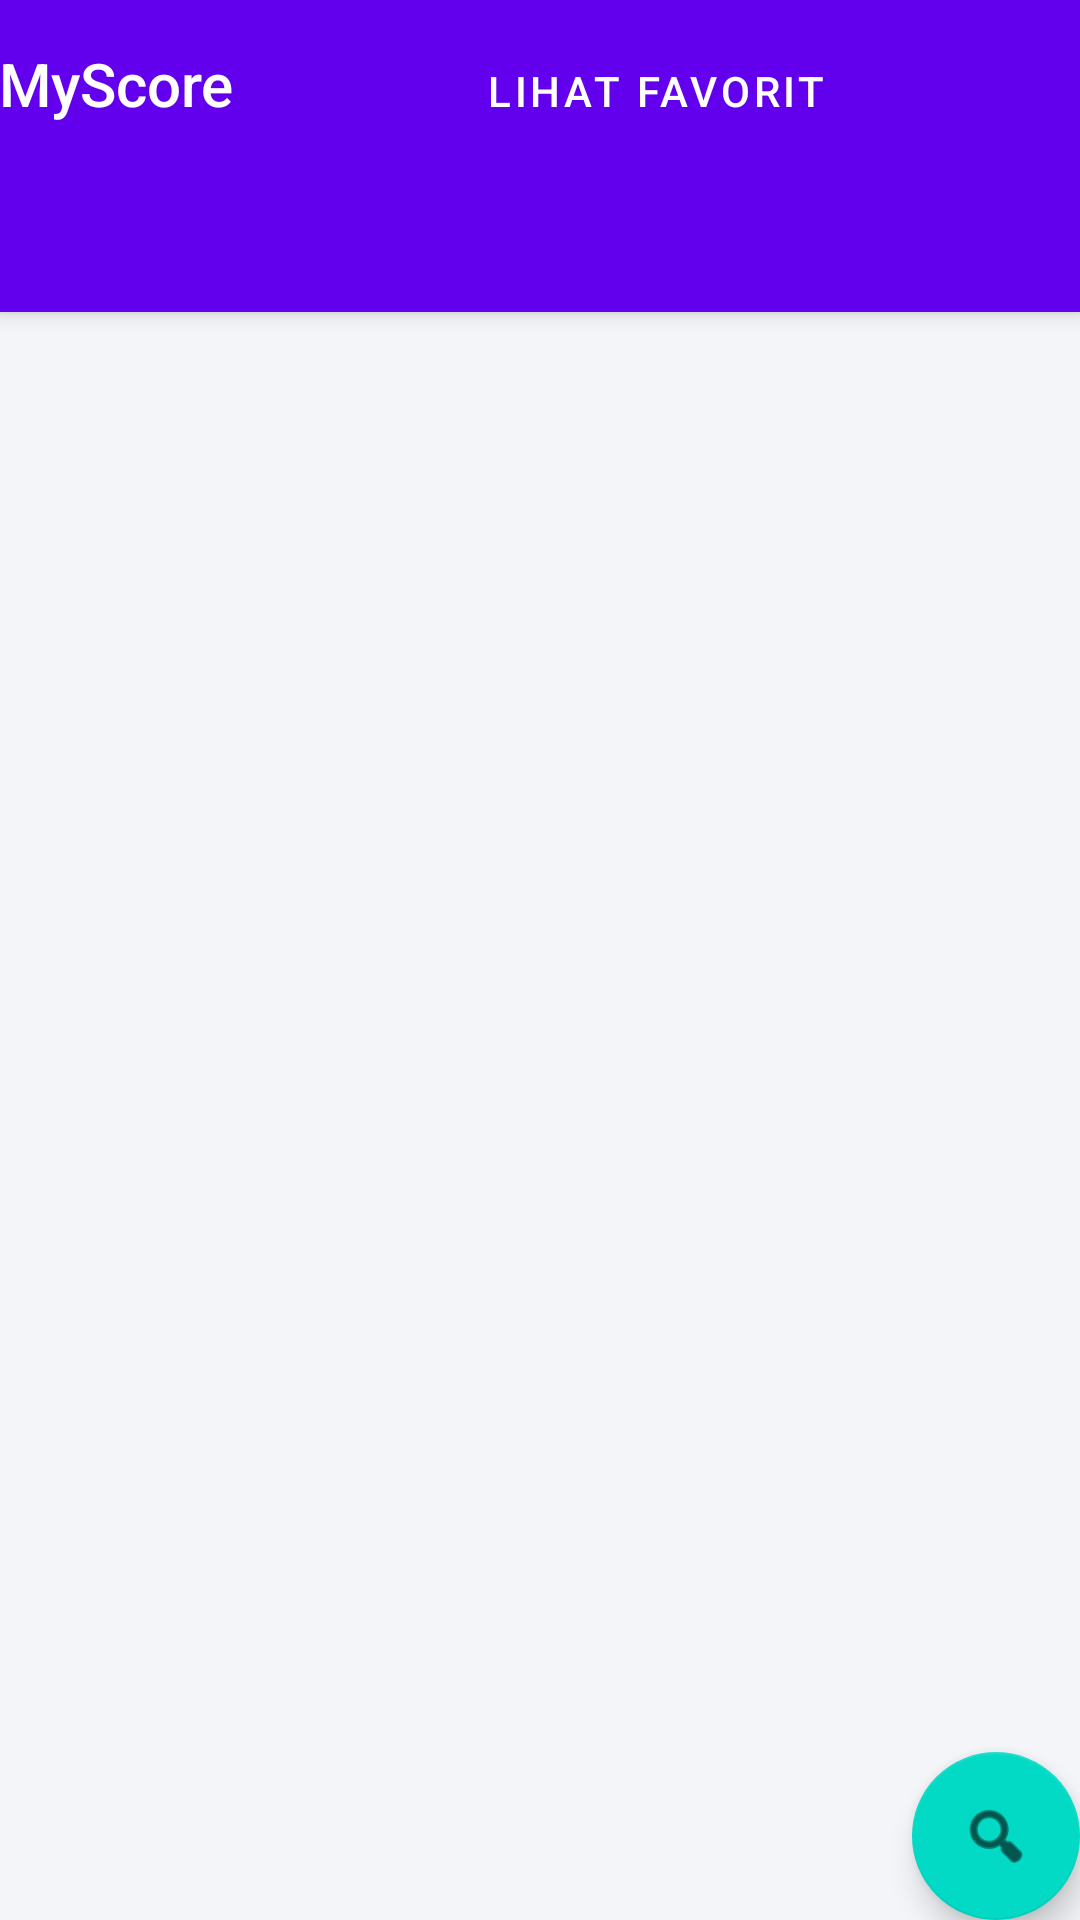

Here is an Android app screen rendered from its layout file. Give the layout XML and the strings, colors and styles it references.
<!-- AndroidManifest.xml: activity theme Theme.MyScore.NoActionBar -->
<!-- res/layout/activity_main.xml -->
<?xml version="1.0" encoding="utf-8"?>
<androidx.coordinatorlayout.widget.CoordinatorLayout xmlns:android="http://schemas.android.com/apk/res/android"
    xmlns:app="http://schemas.android.com/apk/res-auto"
    xmlns:tools="http://schemas.android.com/tools"
    android:layout_width="match_parent"
    android:layout_height="match_parent"
    tools:context=".MainActivity">

    <com.google.android.material.appbar.AppBarLayout
        android:layout_width="match_parent"
        android:layout_height="wrap_content"
        android:theme="@style/Theme.MyScore.AppBarOverlay">

        <LinearLayout
            android:layout_width="match_parent"
            android:layout_height="match_parent"
            android:orientation="horizontal">

            <TextView
                android:id="@+id/title"
                android:layout_width="wrap_content"
                android:layout_height="wrap_content"
                android:gravity="center"
                android:minHeight="?actionBarSize"
                android:padding="@dimen/appbar_padding"
                android:text="@string/app_name"
                android:textAppearance="@style/TextAppearance.Widget.AppCompat.Toolbar.Title" />

            <Button
                android:id="@+id/btn_open_fav"
                android:layout_width="match_parent"
                android:layout_height="wrap_content"
                android:text="Lihat Favorit" />
        </LinearLayout>

        <com.google.android.material.tabs.TabLayout
            android:id="@+id/tabs"
            android:layout_width="match_parent"
            android:layout_height="wrap_content"
            android:background="?attr/colorPrimary"
            app:tabSelectedTextColor="#FFFFFF" />
    </com.google.android.material.appbar.AppBarLayout>

    <androidx.viewpager.widget.ViewPager
        android:id="@+id/view_pager"
        android:layout_width="match_parent"
        android:layout_height="match_parent"
        android:background="#F3F5F8"
        app:layout_behavior="@string/appbar_scrolling_view_behavior" />

    <com.google.android.material.floatingactionbutton.FloatingActionButton
        android:id="@+id/fab"
        android:layout_width="wrap_content"
        android:layout_height="wrap_content"
        android:layout_gravity="bottom|end"
        android:layout_margin="@dimen/fab_margin"
        app:srcCompat="@android:drawable/ic_menu_search" />
</androidx.coordinatorlayout.widget.CoordinatorLayout>
<!-- resources referenced by this layout -->
<resources>
  <string name="app_name">MyScore</string>
  <style name="Theme.MyScore.AppBarOverlay" parent="ThemeOverlay.AppCompat.Dark.ActionBar" />
  <style name="Theme.MyScore.NoActionBar">
          <item name="windowActionBar">false</item>
          <item name="windowNoTitle">true</item>
      </style>
</resources>
